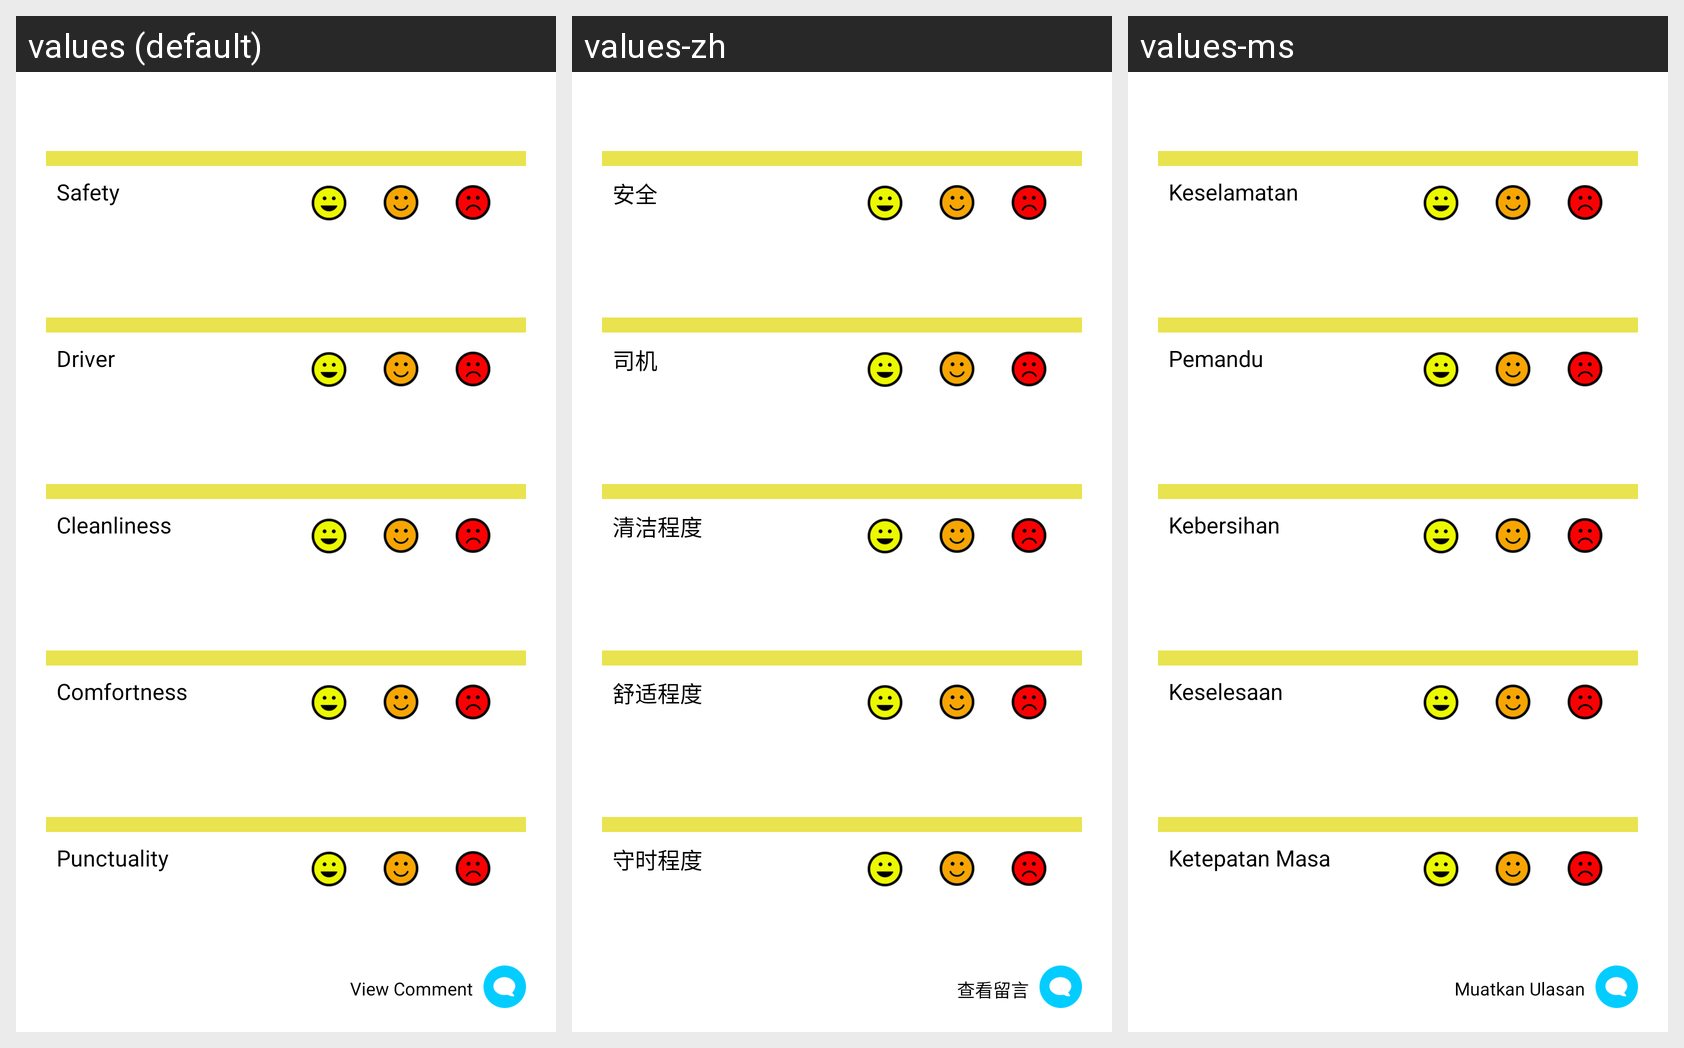

The Android screen above is rendered under several locales of the same app. Produce the string resources it draws, with the default and per-locale values.
Android screen res/layout/activity_bus_detail.xml rendered under 3 locales, left to right: values (default), values-zh, values-ms. Device: Nexus 5 (rendered at 1080×1920; each locale shown at half size, 540×960, under a caption strip naming it); theme AppTheme.
Strings drawn on this screen, with the default value and each locale's value (text and hints the layout hard-codes, and strings that could not be matched under every locale, appear in the picture but are not listed):

safety
  values: Safety
  values-zh: 安全
  values-ms: Keselamatan

driver
  values: Driver
  values-zh: 司机
  values-ms: Pemandu

cleanliness
  values: Cleanliness
  values-zh: 清洁程度
  values-ms: Kebersihan

comfortness
  values: Comfortness
  values-zh: 舒适程度
  values-ms: Keselesaan

punctuality
  values: Punctuality
  values-zh: 守时程度
  values-ms: Ketepatan Masa

cmmt
  values: View Comment
  values-zh: 查看留言
  values-ms: Muatkan Ulasan
